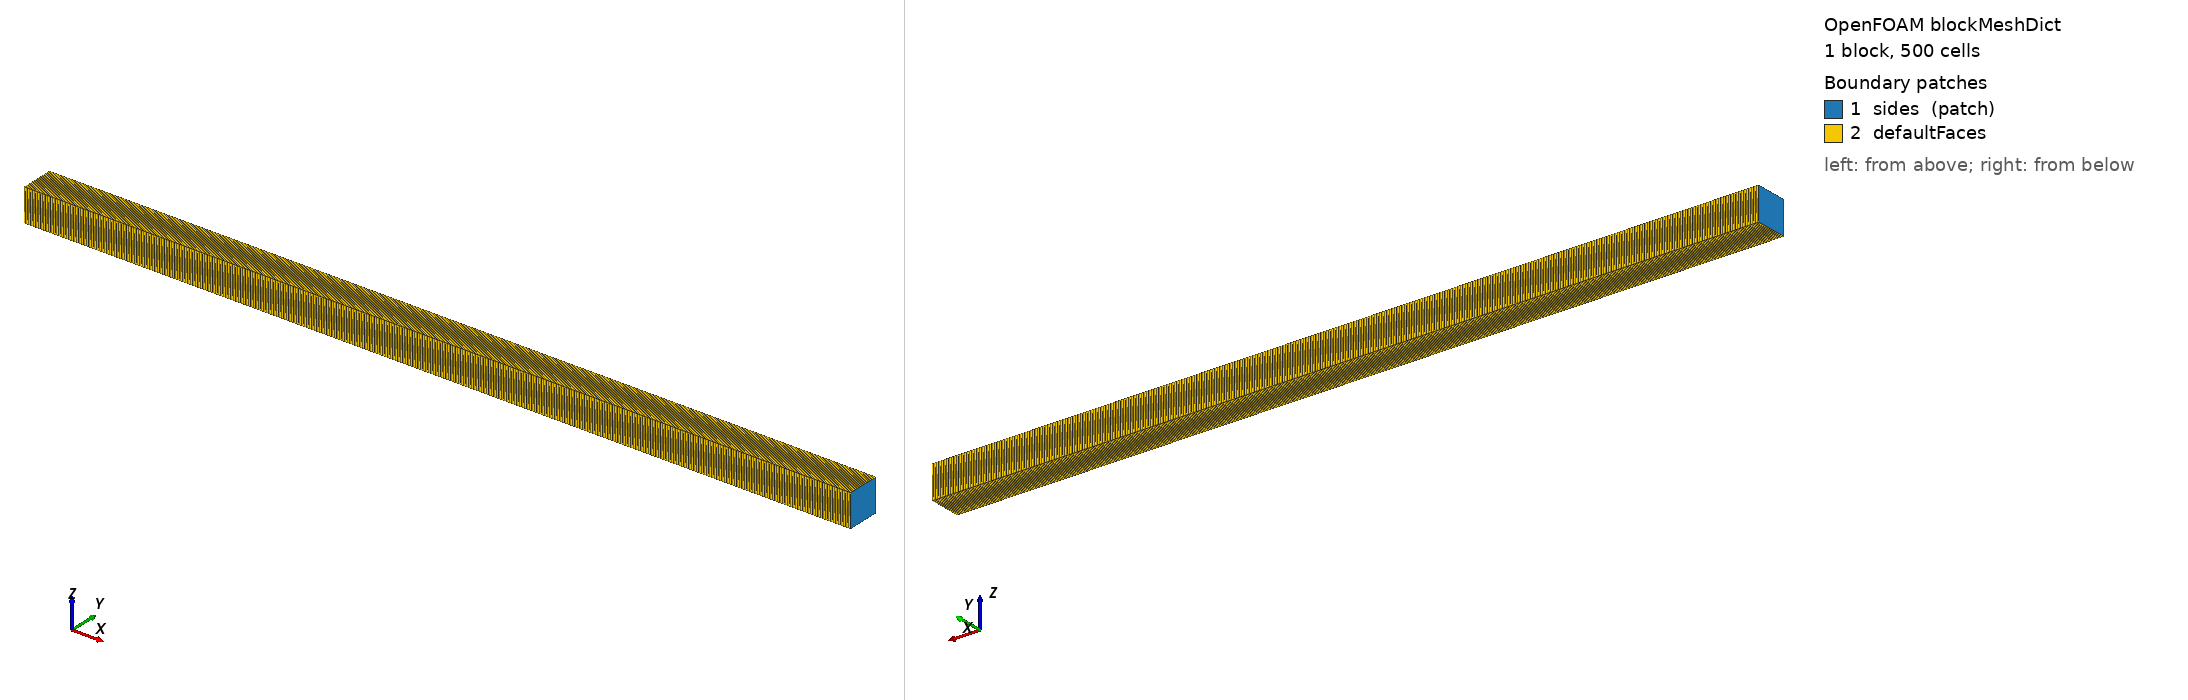

OpenFOAM case: the mesh blockMesh builds from blockMeshDict, 1 block(s), 500 cells. Boundary patches (legend numbers): 1 sides (patch), 2 defaultFaces. Left view from above one corner, right view from below the opposite corner. Boundary conditions: 4 field file(s) under 0/; 1 of 2 drawn patches have an entry in a shipped field file.

=== system/blockMeshDict ===
/*--------------------------------*- C++ -*----------------------------------*\
  =========                 |
  \\      /  F ield         | OpenFOAM: The Open Source CFD Toolbox
   \\    /   O peration     | Website:  https://openfoam.org
    \\  /    A nd           | Version:  9
     \\/     M anipulation  |
\*---------------------------------------------------------------------------*/
FoamFile
{
    format      ascii;
    class       dictionary;
    object      blockMeshDict;
}

// * * * * * * * * * * * * * * * * * * * * * * * * * * * * * * * * * * * * * //

convertToMeters 1;

vertices
(
    ( 0  0  0)
    ( 25 0  0)
    ( 25 1  0)
    ( 0  1  0)
    ( 0  0  1)
    ( 25 0  1)
    ( 25 1  1)
    ( 0  1  1)
);

blocks
(
    hex (0 1 2 3 4 5 6 7) (500 1 1) simpleGrading (1 1 1)
);

edges
(
);

boundary
(
    sides
    {
        type patch;
        faces
        (
            (0 3 7 4)
            (1 2 6 5)
        );
    }
);

mergePatchPairs
(
);


// ************************************************************************* //


=== 0/U.orig ===
/*--------------------------------*- C++ -*----------------------------------*\
  =========                 |
  \\      /  F ield         | OpenFOAM: The Open Source CFD Toolbox
   \\    /   O peration     | Website:  https://openfoam.org
    \\  /    A nd           | Version:  9
     \\/     M anipulation  |
\*---------------------------------------------------------------------------*/
FoamFile
{
    format      ascii;
    class       volVectorField;
    location    "0";
    object      U.orig;
}
// * * * * * * * * * * * * * * * * * * * * * * * * * * * * * * * * * * * * * //

dimensions      [0 1 -1 0 0 0 0];

internalField   uniform (0 0 0);

boundaryField
{
    sides
    {
        type            noSlip;
        inletValue      $internalField;
        value           $internalField;
    }
    frontAndBack
    {
        type            empty;
    }
}


// ************************************************************************* //


=== 0/h.orig ===
/*--------------------------------*- C++ -*----------------------------------*\
  =========                 |
  \\      /  F ield         | OpenFOAM: The Open Source CFD Toolbox
   \\    /   O peration     | Website:  https://openfoam.org
    \\  /    A nd           | Version:  9
     \\/     M anipulation  |
\*---------------------------------------------------------------------------*/
FoamFile
{
    format      ascii;
    class       volScalarField;
    location    "0";
    object      h.orig;
}
// * * * * * * * * * * * * * * * * * * * * * * * * * * * * * * * * * * * * * //

dimensions      [0 1 0 0 0 0 0];

internalField   uniform 0.5;

boundaryField
{
    sides
    {
        type            zeroGradient;
        value           $internalField;
    }
    frontAndBack
    {
        type            empty;
    }
}


// ************************************************************************* //


=== 0/h0.orig ===
/*--------------------------------*- C++ -*----------------------------------*\
  =========                 |
  \\      /  F ield         | OpenFOAM: The Open Source CFD Toolbox
   \\    /   O peration     | Website:  https://openfoam.org
    \\  /    A nd           | Version:  9
     \\/     M anipulation  |
\*---------------------------------------------------------------------------*/
FoamFile
{
    format      ascii;
    class       volScalarField;
    location    "0";
    object      h0.orig;
}
// * * * * * * * * * * * * * * * * * * * * * * * * * * * * * * * * * * * * * //

dimensions      [0 1 0 0 0 0 0];

internalField   uniform 0;

boundaryField
{
    sides
    {
        type            zeroGradient;
        value           $internalField;
    }
    frontAndBack
    {
        type            empty;
    }
}


// ************************************************************************* //


=== 0/hTotal.orig ===
/*--------------------------------*- C++ -*----------------------------------*\
  =========                 |
  \\      /  F ield         | OpenFOAM: The Open Source CFD Toolbox
   \\    /   O peration     | Website:  https://openfoam.org
    \\  /    A nd           | Version:  9
     \\/     M anipulation  |
\*---------------------------------------------------------------------------*/
FoamFile
{
    format      ascii;
    class       volScalarField;
    location    "0";
    object      hTotal;
}
// * * * * * * * * * * * * * * * * * * * * * * * * * * * * * * * * * * * * * //

dimensions      [0 1 0 0 0 0 0];

internalField   uniform 0.5;

boundaryField
{
    sides
    {
        type            zeroGradient;
        value           $internalField;
    }
    frontAndBack
    {
        type            empty;
    }
}


// ************************************************************************* //
